pico-8 play session: hold ← + tap ❎, after a click and taps of 🅾, ❎, 🅾+❎, 🅾 in the second before t = 0

[t = 1 s] hold ← ~1s, tap ❎ ~2×
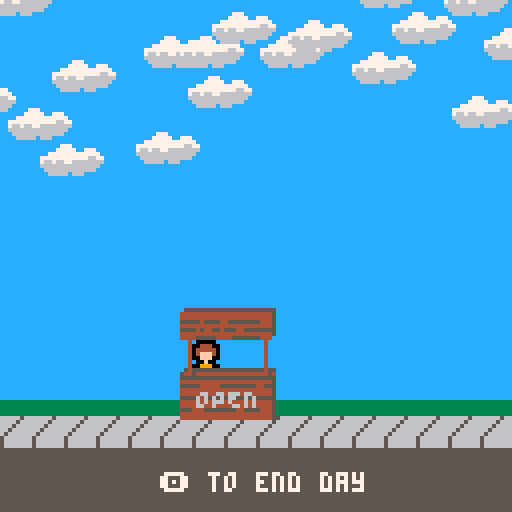
[t = 2 s] hold ← ~2s, tap ❎ ~4×
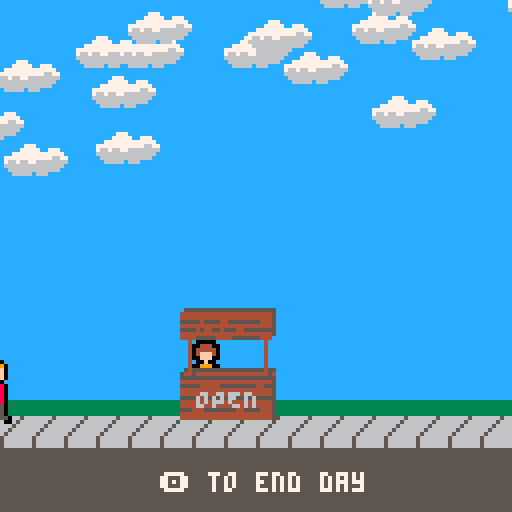
[t = 4 s] hold ← ~4s, tap ❎ ~7×
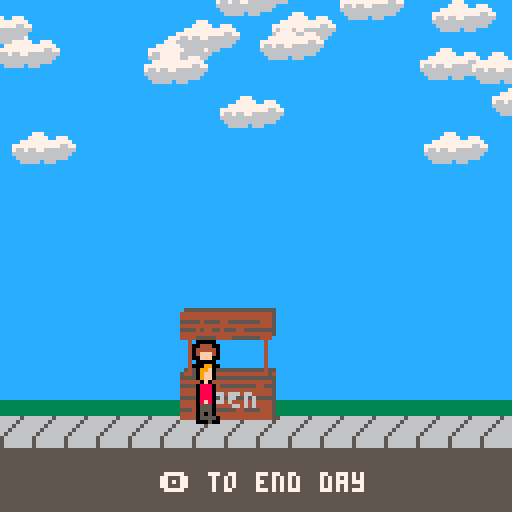
[t = 6 s] hold ← ~6s, tap ❎ ~10×
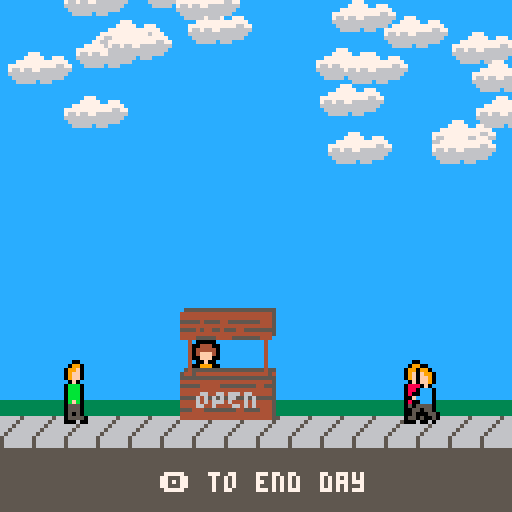
[t = 8 s] hold ← ~8s, tap ❎ ~14×
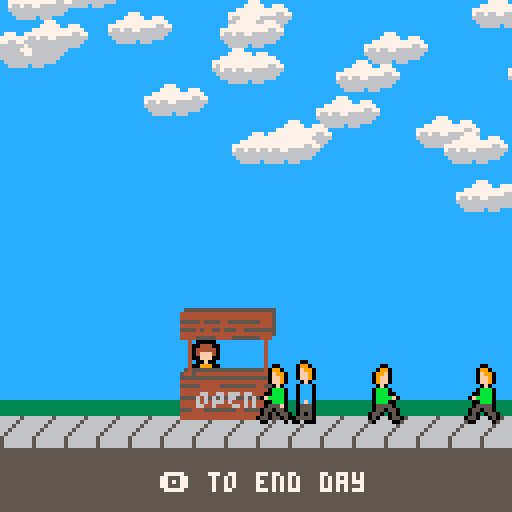

pico-8 cartridge
version 29
__lua__
-- lemonade stand
-- a thoughtless labs experiment

function _init()
	cls()
	recipevar=0
	pricevar=0
	selloption=0
	debug=""
	mode="start"
	selector=1
	recipeselector=1
	activemenu=0
	money=100
	levelstart=false
	sx=62
	sy=5
	ix=5
	iy=5
	rx=5
	ry=70
	wx=85
	wy=70
	selx=sx
	sely=sy+11
	initinventory()
	people={}
	sale={}
	parts={}
	customers=0
	weathername="none"
	drinks=0
	drinkprice=0
	drinksold=0
	option="buy"
	revenue=0
	daynum=0
	rcom=" "
	pcom=" "
		--particle patterns
	parttimer=0
	partrow=0
	startpeople=true
	startparts(8)
	lighttimer=30
	_numparts=0
	gamecounter=0
	startmusic(0)
 credits_y=118
 credits_x1=148
 credits_x2=308
end

function _update60()
	updatepeople()
	updatejuice()	
	updatesale()
	if mode=="start" then
		updatestart()
	elseif mode=="game" then
		updategame()
	elseif mode=="confirm" then
		updateconfirm()
	elseif mode=="day" then
		updateday()
	elseif mode=="balance" then
		updatebalance()
	elseif mode=="gameover" then
		updategameover()
	end
end

function _draw()
	if mode=="start" then
		drawstart()
	elseif mode=="game" then
		drawgame()
	elseif mode=="confirm" then
		drawconfirm()
	elseif mode=="day" then
		drawday()
	elseif mode=="balance" then	
		drawbalance()
	elseif mode=="gameover" then
		drawgameover()
	end
end

function updatestart()
	-- raining particles
	parttimer=parttimer+1
	spawnbgparts(true,parttimer,8)
	for i=#people,1,-1 do
		if people[i].x >140 or people[i].x<-10 then
			del(people,people[i])
		end
	end
	if #people<5 then
		spawnperson(20,0)
	end
	if btnp(5) then
		mode="game"
		levelstart=true
		resetgame()
		showstory=true
	end
	creditscroll()
end

function drawstart()
	cls(12)
	drawjuice()
	spr(32,15,20,13,5)
	print("press ❎ to start",31,70,7)
	print("press ❎ to start",30,70,5)
	map(0,0,0,48)
	rectfill(0,100,128,103,3)
	spr(112,45,76,3,4)
	print("CLOSED",45,97,6)
 print("a thoughtless labs experiment",credits_x1,credits_y,6)
 print("music by @gruber_music",credits_x2,credits_y,6)
	drawpeople()
end

function updategame()
	if levelstart then
		weather()
		levelstart=false
	end
	if showstory then
		if btnp(5) then
			stopmusic()
			startmusic(4)
			showstory=false
			switchmenu()
			victory=false
			loss=false
		end
	else
		-- change menu
		if btnp(4) then
			sfx(54)
			switchmenu()
		end

	if activemenu==1 then
		if btnp(0) or btnp(1) then
			sfx(52)
			if option=="buy" then
				option="sell"
			elseif option=="sell" then	
				option="buy"
			end
		end
		if btnp(2) then
			sfx(52)
			if selector>1 then
				selector-=1
				sely-=8
			end
		end
		if btnp(3) then
			sfx(52)
			if selector<#inventory then
				selector+=1
				sely+=8
			end
		end
		if btnp(5) then			
			purchase(selector)	
		end	
	elseif activemenu==2 then
		local make=inventory[recipeselector]
		if btnp(0) then
			sfx(57)
			if recipeselector==3 then
				if drinkprice>0 then
					drinkprice-=2
				else
					drinkprice=10
				end
			else
			if make.recipe>0 then
				make.recipe-=1
			else
				make.recipe=5
			end
		end
	end
		if btnp(1) then
			sfx(58)
			if recipeselector==3 then
				if drinkprice<9 then
					drinkprice+=2
				else
					drinkprice=0
				end
			else
				if make.recipe<5 then
					make.recipe+=1
				else
					make.recipe=0
				end
			end		
		end
		if btnp(2) then
			sfx(52)
			if recipeselector>1 then
				recipeselector-=1
			end
		end
		if btnp(3) then
			sfx(52)
			if recipeselector<#inventory then
				recipeselector+=1
			end			
		end
		
		-- start day
		if btnp(5) then
			mode="confirm"
		end
	end
	end
end

function drawgame()
	cls(10)
	if showstory then
		rectfill(20,10,108,110,7)
		if gamecounter==0 then
			print("caleb,\n\nfor your 9th\nbirthday, your mom\nand i decided it's\ntime for you to\nstart building your\nlemonade empire.\n\nhere's $100 to get\nyou going.\n\ngood luck!",25,15,5)
		elseif gamecounter>=1 then
			if victory then
				print("you did great!\n\nnow that you've put\nthat money away we\nthought you could\ntry again.\n\nhere's another $100.\n\ngood luck!",25,25,5)
			elseif loss then 
				print("back again?\n\nwell, i guess we\ncan help you out.\nhere's another $100.\nplease try not to\nspend it all right\naway.\n\ngood luck!",25,25,5)
			end
		end		
		print("❎ to start",25,100,5)
	else
	-- menu selection indicator
	rectfill(menux,menuy,menudx,menudy,2)
	
	if activemenu==1 then
		col1=5
		col2=6
		col1h=0
		col2h=6
		colbtn1=9
		colbtn2=15
	elseif activemenu==2 then
		col2=5
		col1=6
		col2h=0
		col1h=6
		colbtn1=15
		colbtn2=9
	end
	-- player inventory
	local funds=" "..money
	rectfill(ix,iy,ix+50,iy+60,7)
	print("inventory",ix+5,iy+5,0)
	print("lEMONS: ",ix+5,iy+13,5)
	print("sUGAR: ",ix+5,iy+21,5)
	print("cUPS: ",ix+5,iy+29,5)
	print("money ",ix+5,iy+42,0)
	print("$ ",ix+5,iy+50,5)
	print(funds,(ix+5)-(#funds*4-40),iy+50,5)
		-- print current inventory
	for i=1,#inventory do
		current=" "..inventory[i].owned
		print(current,(ix+5)-(#current*4-40),iy+5+8*i,5)
	end
	
	-- store
	rectfill(sx,sy,sx+58,sy+60,7)
	-- store selector
	rectfill(selx,sely,selx+58,sely+8,colbtn1)
	-- store list
	print("store",sx+5,sy+5,col1h)
	print("10XlEMONS",sx+5,sy+13,col1)
	print(" 5XsUGAR",sx+5,sy+21,col1)
	print(" 1XcUPS",sx+5,sy+29,col1)	
	print("❎ confirm",sx+9,sy+50,colbtn1)	
	
	-- print buy or sell option
	local bs=" "..option
	print("⬅️",sx+12,sy+40,col1)
	print("➡️",sx+38,sy+40,col1)
	print(bs,58+((sx/2)-(#bs*2)),sy+40,col1)
	
	-- print store prices
	for i=1,#inventory do
		local expense=" "..inventory[i].cost
		print("$ ",sx+46,sy+5+8*i,col1)
		print(expense,(sx+15)-(#expense*4-40),sy+5+8*i,col1)
	end
	
	-- recipe creator
	rectfill(rx,ry,rx+74,ry+45,7)
	print("recipe",rx+5,ry+5,col2h)
	print("lEMONS: ",rx+5,ry+13,col2)
	print("sUGAR: ",rx+5,ry+21,col2)
	print("pRICE: ",rx+5,ry+29,col2)
	print("❎ to start day",rx+6,ry+38,colbtn2)

		-- print current recipe
	for i=1,#inventory do
		if activemenu==2 then
			if recipeselector==i then
				col=9
			else
				col=col2
			end
		else
			if recipeselector==i then
				col=15
			else
				col=col2
			end
		end
		local rec=" "..inventory[i].recipe
		local prc=" "..drinkprice
		print("⬅️",rx+40,ry+5+8*i,col)
		print("➡️",rx+60,ry+5+8*i,col)
		if i<3 then
		print(rec,(rx+18)-(#rec*4-40),ry+5+8*i,col)
		else
		print(prc,(rx+18)-(#prc*4-40),ry+5+8*i,col)
		end
		
		print("🅾️ to switch menu",30,120,0)
	end
	
	--weather forecast
	rectfill(wx,wy,wx+35,wy+45,7)
	print("weather",wx+5,ry+5,0)
	spr(wspr,wx+10,wy+15,2,2)	
	local wn
	wn=weathername
	print(wn,62+((wx/2)-(#wn*2)),wy+35,5)
	end
end

function updateconfirm()
	if btnp(5) then
		sfx(55)
		if weathervar == 1 or weathervar == 2 then
			stopmusic()
			startmusic(18)
		end
		startmusic(_weatherp)
		mode="day"
		spawnperson(customers)
		startday=true
		makedrinks()
		sellalgo()
		moneystart=money
		startparts(_weatherp)	
		parttimer=0
	end
	if btnp(4) then
		mode="game"
		sfx(53)
	end
end

function drawconfirm()
	local cx=20 cy=40
	rectfill(cx-2,cy-2,cy+72,cy+44,5)
	rectfill(cx,cy,cy+70,cy+42,9)
	print("are you ready\nto hit the streets?",cx+5,cy+5,7)
	print("❎ start day",cx+5,cy+25,7)
	print("🅾️ go back",cx+5,cy+33,7)
end


function updateday()
 -- set number of people
 -- set chance of purchase
	-- use recipe to determine
	-- the number of cups avail
	-- check if cup avail 
	-- if cups avail then sell
	-- day ends when customers=0
	lighttimer-=1
	if lighttimer<-1 and chooseweather==8 then
		lighttimer=flr(180+rnd(50))
		sfx(49+rnd(2))
	end
	parttimer=parttimer+1
	spawnbgparts(true,parttimer,spawnwetnum)
	
	-- sell drinks for cash
	for i=1,#people do
		local _ppls=people[i]
		if flr(_ppls.x)>50 and flr(_ppls.x)<55 then	
			if _ppls.checked then
				_ppls.visible=false
			else
				_ppls.checked=true
				if _ppls.chance>selloption then
					if drinks>0 then
						drinks-=1
						spawnsale(_ppls.x,_ppls.y)
						drinksold+=1
						money+=drinkprice
						sfx(56)
					end
				end
			end
		end
	end		
	if #people==0 then
		endgame()
	end
	
	if btnp(4) then
		for i=1,#people do
			local _ppls=people[i]
			if _ppls.checked then
				_ppls.visible=false
			else
				_ppls.checked=true
				if (_ppls.chance)+(weathervar*2)>selloption then
					if drinks>0 then
						drinks-=1
						spawnsale(_ppls.x,_ppls.y)
						drinksold+=1
						money+=drinkprice
					end
				end
			end
		end
		endgame()
	end
	helpfulhint()
end

function endgame()
 if money<500 and money >0 then
  daynum+=1
	 mode="balance"
	 if track!=4 then
		 stopmusic()
		 startmusic(4)
		end
	else
		resetgame()
		mode="gameover"
		if money>=500 then
		 victory=true
		 bgcolor=12
		 startparts(7)
		 stopmusic()
		 startmusic(19)
		elseif money<=0 then
		 loss=true
		 bgcolor=0
		 stopmusic()
		 startmusic(21)
  end
	end
end

function drawday()
 -- need screen for running calcs
	cls(weatherbg)
	-- draw stand and road
	map(0,0,0,48)
	rectfill(0,100,128,103,3)
	palt(3,true)
	palt(0,false)
	if fistpump then
	 fpump=47
	 fistpump=false
	else
		fpump=15
	end
	spr(fpump,48,85,1,2)
	palt()
	spr(112,45,76,3,4)
	print("OPEN",49,97,6)


 drawpeople()
	drawsale()
	print("🅾️ to end day",40,118,7)
	drawjuice()
		-- show drinks on screen
	for i=1,drinks do
		spr(10,5+flr((i-1)/8)*9,5+((i-1)%8)*8)
	end
	if	lighttimer==0 or lighttimer==flr(rnd(20)) then
		if chooseweather==8 then
			cls(7)
		end
	end
end

function updatebalance()
	balanceactive=true
	revenue=money-moneystart
	if revenue>0 then
		revcol=3
	else
		revcol=5
	end
	if btnp(5) then
		resetgame()
		mode="game"
		levelstart=true
		switchmenu()
	end
end

function drawbalance()
 cls(10)
 local _x=25 _y=15
 local dm=" "..drinksmade
 local ds=" "..drinksold
	rectfill(_x,_y,_x+83,_y+95,7)
	print("-- day "..daynum.." sales --",_x+7,_y+5,9)
	print("dRINKS MADE: ",_x+10,_y+16,5)
	print("dRINKS SOLD: ",_x+10,_y+24,5)
	print("rEVENUE: ",_x+10,_y+40,5)
	print("$",_x+53,_y+40,5)
	print(dm,(_x+29)-(#dm*4-40),_y+16,5)
	print(ds,(_x+29)-(#ds*4-40),_y+24,5)
	line(_x+7,_y+33,_x+72,_y+33,6)
	local rev=" "..revenue
	print(rev,(_x+29)-(#rev*4-40),_y+40,revcol)
	print("cOMMENTS:",_x+7,_y+55,5)
	print(rcom.."\n\n"..pcom,_x+10,_y+63,5)
	print("❎ to start next day",30,118,0)
end

function updategameover()
	if victory then
		parttimer=parttimer+1
		spawnbgparts(true,parttimer,8)
	end
	
	if btnp(5) then
		mode="game"
		gamecounter+=1
		levelstart=true
		resetgame()
		showstory=true
		if track!=19 then
		stopmusic()
		startmusic(0)
		end
	end
end

function drawgameover()
	cls(bgcolor)
	if victory then
		text="congratulations!\n\nyou are the king of\nlemonade.\n\ndon't forget to pay\nback your parents."
	elseif loss then
		text="you're out of money!\n\ni guess the lemonade\nbusiness just isn't\nfor you."
	end
	drawjuice()
	rectfill(20,20,108,100,7)
	local x=25 y=30
	print(text,x,y,5)
	print("❎ to play again",x, y+48,8)
end

-- purchase based on item
function purchase(item)	
	choice=inventory[item]
	if option=="buy" then
		sfx(58)
		if money>=choice.cost then
			money-=choice.cost
			if item==1 then
				choice.owned+=10
			elseif item==2 then
				choice.owned+=5
			else
				choice.owned+=1
			end
		else
		 sfx(62)
		end
	elseif option=="sell" then
		if choice.owned>0 and choice.owned-choice.q>=0  then
			sfx(57)
			money+=choice.cost
			if item==1 then
				choice.owned-=10
			elseif item==2 then
				choice.owned-=5
			else
				choice.owned-=1
			end
		else
			sfx(62)
		end
	end
end

-- switch active menu
function switchmenu()
	if activemenu==1 then
		activemenu=2
		-- move active menu box
		menux=rx-2
		menuy=ry-2
		menudx=rx+76
		menudy=ry+47
	elseif activemenu==2 or activemenu==0 then
		activemenu=1
		-- move active menu box
		menux=sx-2
		menuy=sy-2
		menudx=sx+60
		menudy=sy+62	
	end
end

-- weather randomizer
function weather()
	-- show forecast sprite
	local randppl=flr(rnd(5))
 chooseweather=flr(rnd(9)/2)*2	
	wspr=chooseweather
	if chooseweather==0 then
		customers=30+randppl
		weathername="clear"
		weatherbg=12
		weathervar=4
		_weatherp=0
		spawnwetnum=0
	elseif chooseweather==2 then
		customers=40+randppl
		weathername="sunny"
		weatherbg=12
		weathervar=5
		_weatherp=0
		spawnwetnum=0
	elseif chooseweather==4 then
		customers=20+randppl
		weathername="cloudy"
		weatherbg=12
		weathervar=3
		_weatherp=3
		spawnwetnum=3
	elseif chooseweather==6 then
		customers=10+randppl
		weathername="rainy"	
		weatherbg=1
		weathervar=2
		_weatherp=10
		spawnwetnum=50
	elseif chooseweather==8 then
		customers=5+randppl
		weathername="stormy"	
		weatherbg=0
		weathervar=1
		_weatherp=20
		spawnwetnum=100
	end
end

-- add inventory
function initinventory()
	inventory=
	{
		{name="lemons"
		,owned=0
		,cost=6
		,recipe=0
		,q=10
		},
		{name="sugar"
		,owned=0
		,cost=2
		,recipe=0
		,q=5
		},
		{name="cups"
		,owned=0
		,cost=3
		,recipe=0
		,q=1
		}
	}	
end

function resetgame()
	sale={}
	people={}
	parts={}
	drinksold=0
	drinks=0
	if victory or loss then
		money=100
		for i=1,#inventory do
			inventory[i].owned=0
		end
	end
end

function makedrinks()
	-- make drinks for selling
	lem=inventory[1]
	sug=inventory[2]
	cps=inventory[3]
	
	recipe={lem.recipe,sug.recipe}
	for i=1,cps.owned do
		if lem.recipe>0 and sug.recipe>0 then
			if (lem.owned-lem.recipe)>=0
			and (sug.owned-sug.recipe)>=0
			then
				lem.owned=lem.owned-lem.recipe
				sug.owned=sug.owned-sug.recipe
				cps.owned=cps.owned-1
				drinks+=1
			end
		end
	end
	drinksmade=drinks
end

function sellalgo()

	
	if weathername=="sunny" or weathername=="clear" then
		if drinkprice==10 then
			pricevar=10*2
		elseif drinkprice==8 then
			pricevar=10*3
		elseif drinkprice==6 then
			pricevar=10*5
		else 
			pricevar=10*6
		end
	elseif weathername=="cloudy" then
		if drinkprice==10 then
			pricevar=6*2
		elseif drinkprice==8 then
			pricevar=8*3
		elseif drinkprice==6 then
			pricevar=10*5
		elseif drinkprice<6 then
			pricevar=10*6
		end
	elseif weathername=="rainy" then
		if drinkprice==10 then
			pricevar=4*2
		elseif drinkprice==8 then
			pricevar=6*3
		elseif drinkprice==6 then
			pricevar=8*5
		elseif drinkprice==4 then
			pricevar=8*6
		else
			pricevar=10*6	
		end
	elseif weathername=="stormy" then
		if drinkprice==10 then
			pricevar=2*2
		elseif drinkprice==8 then
			pricevar=4*3
		elseif drinkprice==6 then
			pricevar=6*5
		elseif drinkprice==4 then
			pricevar=8*6
		else
			pricevar=10*6
		end
	end
	
	-- recipe gets a score
	if flr(recipe[1]/recipe[2])==3 then
		rvar=1
	elseif flr(recipe[1]/recipe[2])==2 then
		rvar=3
	elseif flr(recipe[1]/recipe[2])==1 then
		rvar=5
	elseif flr(recipe[1]/recipe[2])<1 and flr(recipe[1]/recipe[2])>0 then
		rvar=7
	elseif flr(recipe[1]/recipe[2])>3 then
		rvar=9
	else
		rvar=10
	end
	
	--recipe score times weather
	recipevar=weathervar*rvar
	
	--set sell option
	if drinkprice==0 then
		selloption=0
	else
		selloption=100-pricevar-recipevar
	end
end

function helpfulhint()
	if drinksmade==0 then
		rcom="- wHERE WERE THE\nDRINKS?"
	elseif rvar==1 then
		rcom="- dELICIOUS!"
	elseif rvar==3 then
		rcom="- a LITTLE SWEET"
	elseif rvar==5 then
		rcom="- nOT SOUR ENOUGH"
	elseif rvar==7 then
		rcom="- wAY TOO SWEET"
	elseif rvar==9 then
		rcom="- wAY TOO SOUR"
	end
	
	if drinksmade==0 or drinksold==0 then
		pcom=" "
	elseif pricevar>=60 then
		pcom="- i'D PAY MORE"
	elseif pricevar==50 then
		pcom="- pERFECTLY PRICED"
	elseif pricevar<50 then
		pcom="- tOO EXPENSIVE"
	else
		pcom="- I LOVE FREEBIES"
	end
end

function startmusic(n)
	if (not music_playing) then
		music(n) music_playing=true
		track=n
	end
end

function stopmusic()
	music(-1) music_playing=false
end

function creditscroll()
 if credits_x1>-110 then
  credits_x1-=0.5
 else
 	credits_x1=158
 end
 if credits_x2>-110 then
 	credits_x2-=0.5
 else
  credits_x2=credits_x1+150
 end
end
-->8
-- people generator

function addpeople(_x,_dx,_pchance,_spdelay,_spref,_lpref,_ppref)
	p={}
	p.x=_x
	p.y=90
	p.dx=_dx
	p.chance=_pchance
	p.checked=false
	p.visible=true
	p.sdelay=_spdelay
	p.sprite={11,13,11,45}
	p.spchoice=1
	p.shirt={8,11,12,13}
	p.shirtcol=flr(rnd(4)+1)
	p.spritetimer=4/abs(_dx)
	add(people,p)
end

function spawnperson(ppl,wc)
	for i=1,ppl do
		local direction=flr(rnd(2)+1)
		local pdx=mid(0.25,rnd(),0.8)
		local _pc=mid(0,(flr(rnd(100))),100)
		if direction==1 then
			pdx=-pdx
			_startx=136
		else
			_startx=-8
		end
		addpeople(_startx,pdx,_pc,i*(80+rnd(30)))
	end
end

function updatepeople()
	local _p
	for i=#people,1,-1 do
		_p=people[i]
	 _p.spritetimer-=1
		_p.sdelay-=1
		if _p.x>140 or _p.x<-15 then
			if not(_p.visible) then
				del(people,_p)
			end
		else	
			if _p.spritetimer<0 then
				_p.spchoice+=1
				_p.spritetimer=4/abs(_p.dx)
				if _p.spchoice>4 then
				_p.spchoice=1
				end
			end
			
			if _p.sdelay<0 then
				_p.x+=_p.dx	
			end

		end
	end
end

function drawpeople()
	for i=1,#people do
	 _p = people[i]
	 if _p.sdelay<0 then
		 if _p.dx>0 then
		 	direction=false
		 else
		 	direction=true
		 end
		palt(3,true)
		palt(0,false)
		pal(1,_p.shirt[_p.shirtcol])
		spr(_p.sprite[_p.spchoice],_p.x,_p.y,2,2,direction)
		pal()
		palt()
		end
	end
end
-->8
-- lemon juice

-- particle adder
function addjuice(_sprite,_x,_y,_dx,_dy,_maxage,_type)
	j={}
	j.x=_x
	j.y=_y
	j.dx=_dx
	j.dy=_dy
	j.age=0
	j.maxage=_maxage
	j.sp=_sprite
	j.tpe=_type
	add(parts,j)
end

-- move juice particles
function updatejuice()
	for i=#parts,1,-1 do
		local _juice=parts[i]
		_juice.age+=1
		if _juice.age>_juice.maxage and mode!="start" then
			del(parts,_juice)
		else
		_juice.x+=_juice.dx
		_juice.y+=_juice.dy
		end
	end
end


-- add juice particles
function drawjuice()
	for i=1,#parts do
		local _juice=parts[i]
		if _juice.tpe==1 then
			spr(_juice.sp,_juice.x,_juice.y,3,2)
		elseif _juice.tpe==2 then		
			spr(_juice.sp,_juice.x,_juice.y,2,2)
		elseif _juice.tpe==0 then
			line(_juice.x,_juice.y,_juice.x-1,_juice.y+4,_juice.sp)
		elseif _juice.tpe==3 then
			pset(_juice.x,_juice.y,_juice.sp)
		end	
	end
end

-- show dollar sign for purchase
function spawnsale(_x,_y)
	sa={}
	sa.timer=40
	sa.x=_x
	sa.y=_y
	sa.v=true
	sa.dy=-1
	add(sale,sa)
end

-- move $ sign
function updatesale()
	for i=#sale,1,-1 do
		local _s=sale[i]
		_s.timer-=1
		if _s.timer<0 then
			del(sale,_s)
		else
			if _s.timer>0 then
				_s.y+=_s.dy
			end
		end
	end
end		

-- draw $ sign
function drawsale()
	for i=1,#sale do
		local _s=sale[i]
		if _s.v then
			if _s.timer<10 then
				pal(11,3)
			else
				pal()
			end
				fistpump=true
				print("$",_s.x,_s.y,11)
		end
	end
end

-- lemons on start
function startparts(number)
	for i=0,400 do
		spawnbgparts(false,i,number)
	end
end

function spawnbgparts(_top,_t,numparts)
		if _t%30==0 then
			if partrow==0 then
				partrow=1
			else
				partrow=0
			end
			for i=0,numparts do
			if mode=="start" or mode=="gameover" then
				if _top then
					_y=-8
					_x=-14
				else
					_y=-8 + 0.4*_t
					_x=0
				end
			else if chooseweather==4 then
				if _top then
					_y=-10
					_x=130  
				else
					_y=-10
					_x=-40+0.4*_t
				end
			elseif chooseweather==6 or chooseweather==8 then
					if _top then
						_y=-8*10
					else
						_y=-80+0.4*_t
					end
				end
			end			
				if (i+partrow)%2==0 then
					if mode=="start" or mode=="gameover" then
						addjuice(117,_x+i*16-4,_y-4,0,0.5,300,1)
					elseif mode=="day" then
						if chooseweather==4 then
							addjuice(120,_x+rnd(20),_y+flr(rnd(25))*i,-0.4+rnd(0.25),0,1000,2)
						elseif chooseweather==6 then
							addjuice(12,rnd(140),_y,0,1.5+rnd(),180,3)
						elseif chooseweather==8 then
							addjuice(6,10+rnd(200),_y,-1,1.75+rnd(),160,0)
						end
					end
				end
			end
		end
end
__gfx__
cccccccccccccccccccccccccccccccccccccccccccccccc11111111111111111111111111111111000000003333333003333333333333333333333330000033
ccccccccccccccccccccc999999cccccccccc999999ccccc11111777111111111111177711111111066666603333330990333333333333300333333300444003
cccccccccccccccccccc99999999cccccccc99999999cccc111177777117771111117777711777116aaaaaa633333099f0333333333333099033333304444403
ccccccccccccccccccc9999999999cccccc9999999999ccc11777777777777711177777777777771066666603333309ff033333333333099f033333304fff403
cccccccccccccccccc999999999999cccc999999999999cc77777777777766777777777777776677067777603333309ff03333333333309ff033333300fff003
ccccccccccccccccc99999999999999cc99999999999999c76676677666666677667667766666667006776003333330f033333333333309ff0333333300f0033
ccccccccccccccccc99999999999999cc99999999999999c666666666666666166666666666666610067760033333011103333333333330f0333333300999003
ccccccccccccccccc99999999999999cc99999999999999c16666666666666111666666666666611000660003333301110333333333330111033333309999903
ccccccccccccccccc99999999999999cc99999977799999c11666661666111111166666966611111000000003333301110333333333330111003333309999903
ccccccccccccccccc99999999999999cc999997777799777111111111111611111111199911161110000000033333011103333333333301111f0333309999903
ccccccccccccccccc99999999999999cc99977777777777711161111111116111116111199111611000000003333301f10333333333330111003333309999903
cccccccccccccccccc999999999999cccc7777777777776611116111111111611111611119111161000000003333305550333333333330f5550333330f111f03
ccccccccccccccccccc9999999999ccccc7667667766666611111611161111111111161199911111000000003333305550333333333330550550333300111003
cccccccccccccccccccc99999999cccccc6666666666666611111111116111111111111911911111000000003333305050333333333305503050333330111033
ccccccccccccccccccccc999999cccccccc666666666666611111111111611111111119111961111000000003333305555033333333305033055033300111003
cccccccccccccccccccccccccccccccccccc66666c666ccc11111111111161111111119111196111000000003333300030033333333330333300333305555503
00000007777700000000000000000000000000000000000000000000000000000000000000000000007777700000000000000000333333333333333330000033
00000077777770000000000000000000000000000000000000000000000000000000000000000000077777770000000000000000333333300333333300444003
00000777999777000000000000000000000000000000000000000000000000000000000000000000777999770000000000000000333333099033333304444403
0000077999997700000000000000000000000000000000000000000000000000000000000000000777999777000000000000000033333099f033333304fff4f3
000077799799770000000000000000000000000000000000000000000000000000000000000000077999977000000000000000003333309ff033333300fff093
000077999797770000000000000000000000000000000000000000000000000000000000000000077999777000000000000000003333309ff0333333300f0903
000777997797700000000000000000000000000000000000000000000000000000000000000000777999770000000000000000003333330f0333333300999903
00077999799770777700077777777777777077777777770007777777770000007777777700007777999977077777000000000000333330111033333309999033
00077999797777777770777777777777777777999999777077777777777000777777777770777777999777777777700000000000333330111003333309999033
007779977977777997777799977997799977799aaaa99777779997799777077779979997777779979997777799977700000000003333301111f0333309999033
00779997977779999977779999999999999799aa7aaa997777999799997777799999999777799999999777999999777000000000333330111003333309999033
00779997977799979997779999799997999997aaaaaa79977999797999777799977999777799977999777999779997700000000033333055550333330f111033
077799797779997799977999977999779999aa7aa7a7aa9979999779997779999779997779999779997779997799977770000000333330550550333300111033
07799999779999779997799977999977999aaaa7aa7a7aa979999779997779997799997779997799997799977799777777000000333305503050333330111033
07799997779997799977799977999779999a7aaaa7aaaaa979997799997799997799997799997799977799977999779977000000333305033055033300111003
07799977779997999777999977999779999aaa7a77aa7aa999997799977799977799977799977799977999979997779977000000333330333300333305555503
77799977799999997777999777999779999aaaa7aa7aaaa999977799977799977799977799977799977999999977799777000000000000000000000000000000
779999777999997777799997799977999979aa7aaaa7aa9999977799977799977999977999977999977999977777799770000000000000000000000000000000
77999777999997777799999779997799977997a7aaaa799999977999777999977999777999977999777999777779997770000000000000000000000000000000
77999779999997779997999779997799977999aaa7aa997799777999779999979999779999979999779999977794444400000000000000000000000000000000
779999997799999999799977999977999999799aaaa9977999777999999799999799999799999799995555555554444400000000000000000000000000000000
77799997777999997779997779977779999777999999777999777799997799997799997799555544444444444444555500000000000000000000000000000000
07777777777777777777777777777777777777777777777777777777777777777444444444444444444444444555444440000000000000000000000000000000
00777777007777777077777077770077777777777770007777700777555555555444444444444444477777744444444440000000000000000000000000000000
00000000000000000000000000000000000000000000000055555555544444444447444477444447474444477444444440000000000000000000000000000000
00000000000000000000000000000000000000000005555554444444444444777447744474744447447444444744444440000000000000000000000000000000
00000000000000000000000000000000000000000004444444474444447777444447474447474447447444444474444455000000000000000000000000000000
00000000000000000000000000000000000000000004444444747747774744455474474447447444747444455447455544000000000000000000000000000000
00000000000000000000000000000000000000000000444447444474444745544474447444744744744745544447444444000000000000000000000000000000
00000000000000000000000000000000000000000000445557444444454474444474477744744474744744444474444444000000000000000000000000000000
00000000000000000000000000000000000000000000554447444444444474444477744474744447744744444474444544000000000000000000000000000000
00000000000000000000000000000000000000000000444444777774444474444474445574474444774474444744444444400000000000000000000000000000
00000000000000000000000000000000000000000000044444444447444474444744554447474444474477777444444444500000000000000000000000000000
00000000000000000000000000000000000000000000044444444447444557444744444444444454444444444444444555500000000000000000000000000000
00000000000000000000000000000000000000000000044444744474455447444744444444444444444444445555500000000000000000000000000000000000
00000000000000000000000000000000000000000000054454477744444444444444444444444455555555550000000000000000000000000000000000000000
00000000000000000000000000000000000000000000054444444444444444554444445550000000000000000000000000000000000000000000000000000000
00000000000000000000000000000000000000000000005444444455544555550000000000000000000000000000000000000000000000000000000000000000
00000000000000000000000000000000000000000000005544455500000000000000000000000000000000000000000000000000000000000000000000000000
00000000000000000000000000000000000000000000000000000000000000000000000000000000000000000000000000000000000000000000000000000000
00000000000000000000000000000000666665660000000000000000000000000000000000000000100000000000000000000000000000000000000000000000
05555555555555555555555500000000666656660000000000000000000000000000077700000000100000000000000000000000000000000000000000000000
44444444444444444444444500000000666566660000000000aaaaaaa90000000000777770077700100000000000000000000000000000000000000000000000
444444444444444444444445000000006656666600000000aaaaaaaa7a9000000077777777777770100000000000000000000000000000000000000000000000
5555545555445555555544450000000065666666000000aaaaaaaaaaa7a900007777777777776677700000000000000000000000000000000000000000000000
444444444444444444444445000000005666666600000aaaaaaaaaaa7aaa00007667667766666666700000000000000000000000000000000000000000000000
555545445545554455555555000000005666666600000aaaaaaaaaaaaaaa00006666666666666660100000000000000000000000000000000000000000000000
44444444444444444444444500000000566666660000a9aaaaaaaaaaaaaa00000666666666666600100000000000000000000000000000000000000000000000
4444555554444555555544400000000055555555000aaaaaaaaaaaaaaaaa00000066666066600000100000000000000000000000000000000000000000000000
00400000000000000000040000000000555555550009a9a9aaaaaaaaaaa000000000000000000000000000000000000000000000000000000000000000000000
004000000000000000000400000000005555555500099aaaaaaaa9aaaa0000000000000000000000000000000000000000000000000000000000000000000000
00400000000000000000040000000000555555550009a9a9aa9aaaaaa90000000000000000000000000000000000000000000000000000000000000000000000
004000000000000000000400000000005555555500009a9a9aaa9a9a000000000000000000000000000000000000000000000000000000000000000000000000
0040000000000000000004000000000055555555000099a9a9a9a900000000000000000000000000000000000000000000000000000000000000000000000000
004000000000000000000400000000005555555500000099999a0000000000000000000000000000000000000000000000000000000000000000000000000000
00400000000000000000040000000000555555550000000000000000000000000000000000000000000000000000000000000000000000000000000000000000
05455555555555555555545555000000000000000000000000000000000000000000000000000000000000000000000000000000000000000000000000000000
54454444444444444444445455000000000000000000000000000000000000000000000000000000000000000000000000000000000000000000000000000000
55555555555555555555555555000000000000000000000000000000000000000000000000000000000000000000000000000000000000000000000000000000
44444444444444444444444555000000000000000000000000000000000000000000000000000000000000000000000000000000000000000000000000000000
55555444445555555554455555000000000000000000000000000000000000000000000000000000000000000000000000000000000000000000000000000000
44444444444444444444444555000000000000000000000000000000000000000000000000000000000000000000000000000000000000000000000000000000
44444444444444444444444555000000000000000000000000000000000000000000000000000000000000000000000000000000000000000000000000000000
55555445555555555555555555000000000000000000000000000000000000000000000000000000000000000000000000000000000000000000000000000000
44444444444444444444444555000000000000000000000000000000000000000000000000000000000000000000000000000000000000000000000000000000
44444444444444444444444555000000000000000000000000000000000000000000000000000000000000000000000000000000000000000000000000000000
55544455555555445555444555000000000000000000000000000000000000000000000000000000000000000000000000000000000000000000000000000000
44444444444444444444444550000000000000000000000000000000000000000000000000000000000000000000000000000000000000000000000000000000
44444444444444444444444500000000000000000000000000000000000000000000000000000000000000000000000000000000000000000000000000000000
00000000000000000000000000000000000000000000000000000000000000000000000000000000000000000000000000000000000000000000000000000000
00000000000000000000000000000000000000000000000000000000000000000000000000000000000000000000000000000000000000000000000000000000
00000000000000000000000000000000000000000000000000000000000000000000000000000000000000000000000000000000000000000000000000000000
00000000000000000000000000000000000000000000000000000000000000000000000000000000000000000000000000000000000000000000000000000000
00000000000000000000000000000000000000000000000000000000000000000000000000000000000000000000000000000000000000000000000000000000
00000000000000000000000000000000000000000000000000000000000000000000000000000000000000000000000000000000000000000000000000000000
00000000000000000000000000000000000000000000000000000000000000000000000000000000000000000000000000000000000000000000000000000000
00000000000000000000000000000000000000000000000000000000000000000000000000000000000000000000000000000000000000000000000000000000
00000000000000000000000000000000000000000000000000000000000000000000000000000000000000000000000000000000000000000000000000000000
00000000000000000000000000000000000000000000000000000000000000000000000000000000000000000000000000000000000000000000000000000000
00000000000000000000000000000000000000000000000000000000000000000000000000000000000000000000000000000000000000000000000000000000
00000000000000000000000000000000000000000000000000000000000000000000000000000000000000000000000000000000000000000000000000000000
00000000000000000000000000000000000000000000000000000000000000000000000000000000000000000000000000000000000000000000000000000000
00000000000000000000000000000000000000000000000000000000000000000000000000000000000000000000000000000000000000000000000000000000
00000000000000000000000000000000000000000000000000000000000000000000000000000000000000000000000000000000000000000000000000000000
00000000000000000000000000000000000000000000000000000000000000000000000000000000000000000000000000000000000000000000000000000000
00000000000000000000000000000000000000000000000000000000000000000000000000000000000000000000000000000000000000000000000000000000
00000000000000000000000000000000000000000000000000000000000000000000000000000000000000000000000000000000000000000000000000000000
00000000000000000000000000000000000000000000000000000000000000000000000000000000000000000000000000000000000000000000000000000000
00000000000000000000000000000000000000000000000000000000000000000000000000000000000000000000000000000000000000000000000000000000
00000000000000000000000000000000000000000000000000000000000000000000000000000000000000000000000000000000000000000000000000000000
00000000000000000000000000000000000000000000000000000000000000000000000000000000000000000000000000000000000000000000000000000000
00000000000000000000000000000000000000000000000000000000000000000000000000000000000000000000000000000000000000000000000000000000
00000000000000000000000000000000000000000000000000000000000000000000000000000000000000000000000000000000000000000000000000000000
00000000000000000000000000000000000000000000000000000000000000000000000000000000000000000000000000000000000000000000000000000000
00000000000000000000000000000000000000000000000000000000000000000000000000000000000000000000000000000000000000000000000000000000
00000000000000000000000000000000000000000000000000000000000000000000000000000000000000000000000000000000000000000000000000000000
00000000000000000000000000000000000000000000000000000000000000000000000000000000000000000000000000000000000000000000000000000000
00000000000000000000000000000000000000000000000000000000000000000000000000000000000000000000000000000000000000000000000000000000
00000000000000000000000000000000000000000000000000000000000000000000000000000000000000000000000000000000000000000000000000000000
00000000000000000000000000000000000000000000000000000000000000000000000000000000000000000000000000000000000000000000000000000000
00000000000000000000000000000000000000000000000000000000000000000000000000000000000000000000000000000000000000000000000000000000
00000000000000000000000000000000000000000000000000000000000000000000000000000000000000000000000000000000000000000000000000000000
00000000000000000000000000000000000000000000000000000000000000000000000000000000000000000000000000000000000000000000000000000000
00000000000000000000000000000000000000000000000000000000000000000000000000000000000000000000000000000000000000000000000000000000
00000000000000000000000000000000000000000000000000000000000000000000000000000000000000000000000000000000000000000000000000000000
00000000000000000000000000000000000000000000000000000000000000000000000000000000000000000000000000000000000000000000000000000000
00000000000000000000000000000000000000000000000000000000000000000000000000000000000000000000000000000000000000000000000000000000
00000000000000000000000000000000000000000000000000000000000000000000000000000000000000000000000000000000000000000000000000000000
00000000000000000000000000000000000000000000000000000000000000000000000000000000000000000000000000000000000000000000000000000000
00000000000000000000000000000000000000000000000000000000000000000000000000000000000000000000000000000000000000000000000000000000
00000000000000000000000000000000000000000000000000000000000000000000000000000000000000000000000000000000000000000000000000000000
00000000000000000000000000000000000000000000000000000000000000000000000000000000000000000000000000000000000000000000000000000000
__gff__
0000000000000000000000000000000000000000000000000000000000000000000000000000000000000000000000000000000000000000000000000000000000000000000000000000000000000000000000000000000000000000000000000000000000000000000000000000000000000000000000000000000000000000
0000000000000000000000000000000000000000000000000000000000000000000000000000000000000000000000000000000000000000000000000000000000000000000000000000000000000000000000000000000000000000000000000000000000000000000000000000000000000000000000000000000000000000
__map__
0000000000000000000000000000000000000000000000000000000000000000000000000000000000000000000000000000000000000000000000000000000000000000000000000000000000000000000000000000000000000000000000000000000000000000000000000000000000000000000000000000000000000000
0000000000000000000000000000000000000000000000000000000000000000000000000000000000000000000000000000000000000000000000000000000000000000000000000000000000000000000000000000000000000000000000000000000000000000000000000000000000000000000000000000000000000000
0000000000000000000000000000000000000000000000000000000000000000000000000000000000000000000000000000000000000000000000000000000000000000000000000000000000000000000000000000000000000000000000000000000000000000000000000000000000000000000000000000000000000000
0000000000000000000000000000000000000000000000000000000000000000000000000000000000000000000000000000000000000000000000000000000000000000000000000000000000000000000000000000000000000000000000000000000000000000000000000000000000000000000000000000000000000000
0000000000000000000000000000000000000000000000000000000000000000000000000000000000000000000000000000000000000000000000000000000000000000000000000000000000000000000000000000000000000000000000000000000000000000000000000000000000000000000000000000000000000000
0000000000000000000000000000000000000000000000000000000000000000000000000000000000000000000000000000000000000000000000000000000000000000000000000000000000000000000000000000000000000000000000000000000000000000000000000000000000000000000000000000000000000000
0000000000000000000000000000000000000000000000000000000000000000000000000000000000000000000000000000000000000000000000000000000000000000000000000000000000000000000000000000000000000000000000000000000000000000000000000000000000000000000000000000000000000000
7474747474747474747474747474747400000000000000000000000000000000000000000000000000000000000000000000000000000000000000000000000000000000000000000000000000000000000000000000000000000000000000000000000000000000000000000000000000000000000000000000000000000000
8484848484848484848484848484848400000000000000000000000000000000000000000000000000000000000000000000000000000000000000000000000000000000000000000000000000000000000000000000000000000000000000000000000000000000000000000000000000000000000000000000000000000000
8484848484848484848484848484848400000000000000000000000000000000000000000000000000000000000000000000000000000000000000000000000000000000000000000000000000000000000000000000000000000000000000000000000000000000000000000000000000000000000000000000000000000000
0000000000000000000000000000000000000000000000000000000000000000000000000000000000000000000000000000000000000000000000000000000000000000000000000000000000000000000000000000000000000000000000000000000000000000000000000000000000000000000000000000000000000000
0000000000000000000000000000000000000000000000000000000000000000000000000000000000000000000000000000000000000000000000000000000000000000000000000000000000000000000000000000000000000000000000000000000000000000000000000000000000000000000000000000000000000000
0000000000000000000000000000000000000000000000000000000000000000000000000000000000000000000000000000000000000000000000000000000000000000000000000000000000000000000000000000000000000000000000000000000000000000000000000000000000000000000000000000000000000000
0000000000000000000000000000000000000000000000000000000000000000000000000000000000000000000000000000000000000000000000000000000000000000000000000000000000000000000000000000000000000000000000000000000000000000000000000000000000000000000000000000000000000000
0000000000000000000000000000000000000000000000000000000000000000000000000000000000000000000000000000000000000000000000000000000000000000000000000000000000000000000000000000000000000000000000000000000000000000000000000000000000000000000000000000000000000000
0000000000000000000000000000000000000000000000000000000000000000000000000000000000000000000000000000000000000000000000000000000000000000000000000000000000000000000000000000000000000000000000000000000000000000000000000000000000000000000000000000000000000000
0000000000000000000000000000000000000000000000000000000000000000000000000000000000000000000000000000000000000000000000000000000000000000000000000000000000000000000000000000000000000000000000000000000000000000000000000000000000000000000000000000000000000000
0000000000000000000000000000000000000000000000000000000000000000000000000000000000000000000000000000000000000000000000000000000000000000000000000000000000000000000000000000000000000000000000000000000000000000000000000000000000000000000000000000000000000000
0000000000000000000000000000000000000000000000000000000000000000000000000000000000000000000000000000000000000000000000000000000000000000000000000000000000000000000000000000000000000000000000000000000000000000000000000000000000000000000000000000000000000000
0000000000000000000000000000000000000000000000000000000000000000000000000000000000000000000000000000000000000000000000000000000000000000000000000000000000000000000000000000000000000000000000000000000000000000000000000000000000000000000000000000000000000000
0000000000000000000000000000000000000000000000000000000000000000000000000000000000000000000000000000000000000000000000000000000000000000000000000000000000000000000000000000000000000000000000000000000000000000000000000000000000000000000000000000000000000000
0000000000000000000000000000000000000000000000000000000000000000000000000000000000000000000000000000000000000000000000000000000000000000000000000000000000000000000000000000000000000000000000000000000000000000000000000000000000000000000000000000000000000000
0000000000000000000000000000000000000000000000000000000000000000000000000000000000000000000000000000000000000000000000000000000000000000000000000000000000000000000000000000000000000000000000000000000000000000000000000000000000000000000000000000000000000000
0000000000000000000000000000000000000000000000000000000000000000000000000000000000000000000000000000000000000000000000000000000000000000000000000000000000000000000000000000000000000000000000000000000000000000000000000000000000000000000000000000000000000000
0000000000000000000000000000000000000000000000000000000000000000000000000000000000000000000000000000000000000000000000000000000000000000000000000000000000000000000000000000000000000000000000000000000000000000000000000000000000000000000000000000000000000000
0000000000000000000000000000000000000000000000000000000000000000000000000000000000000000000000000000000000000000000000000000000000000000000000000000000000000000000000000000000000000000000000000000000000000000000000000000000000000000000000000000000000000000
0000000000000000000000000000000000000000000000000000000000000000000000000000000000000000000000000000000000000000000000000000000000000000000000000000000000000000000000000000000000000000000000000000000000000000000000000000000000000000000000000000000000000000
0000000000000000000000000000000000000000000000000000000000000000000000000000000000000000000000000000000000000000000000000000000000000000000000000000000000000000000000000000000000000000000000000000000000000000000000000000000000000000000000000000000000000000
0000000000000000000000000000000000000000000000000000000000000000000000000000000000000000000000000000000000000000000000000000000000000000000000000000000000000000000000000000000000000000000000000000000000000000000000000000000000000000000000000000000000000000
0000000000000000000000000000000000000000000000000000000000000000000000000000000000000000000000000000000000000000000000000000000000000000000000000000000000000000000000000000000000000000000000000000000000000000000000000000000000000000000000000000000000000000
0000000000000000000000000000000000000000000000000000000000000000000000000000000000000000000000000000000000000000000000000000000000000000000000000000000000000000000000000000000000000000000000000000000000000000000000000000000000000000000000000000000000000000
0000000000000000000000000000000000000000000000000000000000000000000000000000000000000000000000000000000000000000000000000000000000000000000000000000000000000000000000000000000000000000000000000000000000000000000000000000000000000000000000000000000000000000
